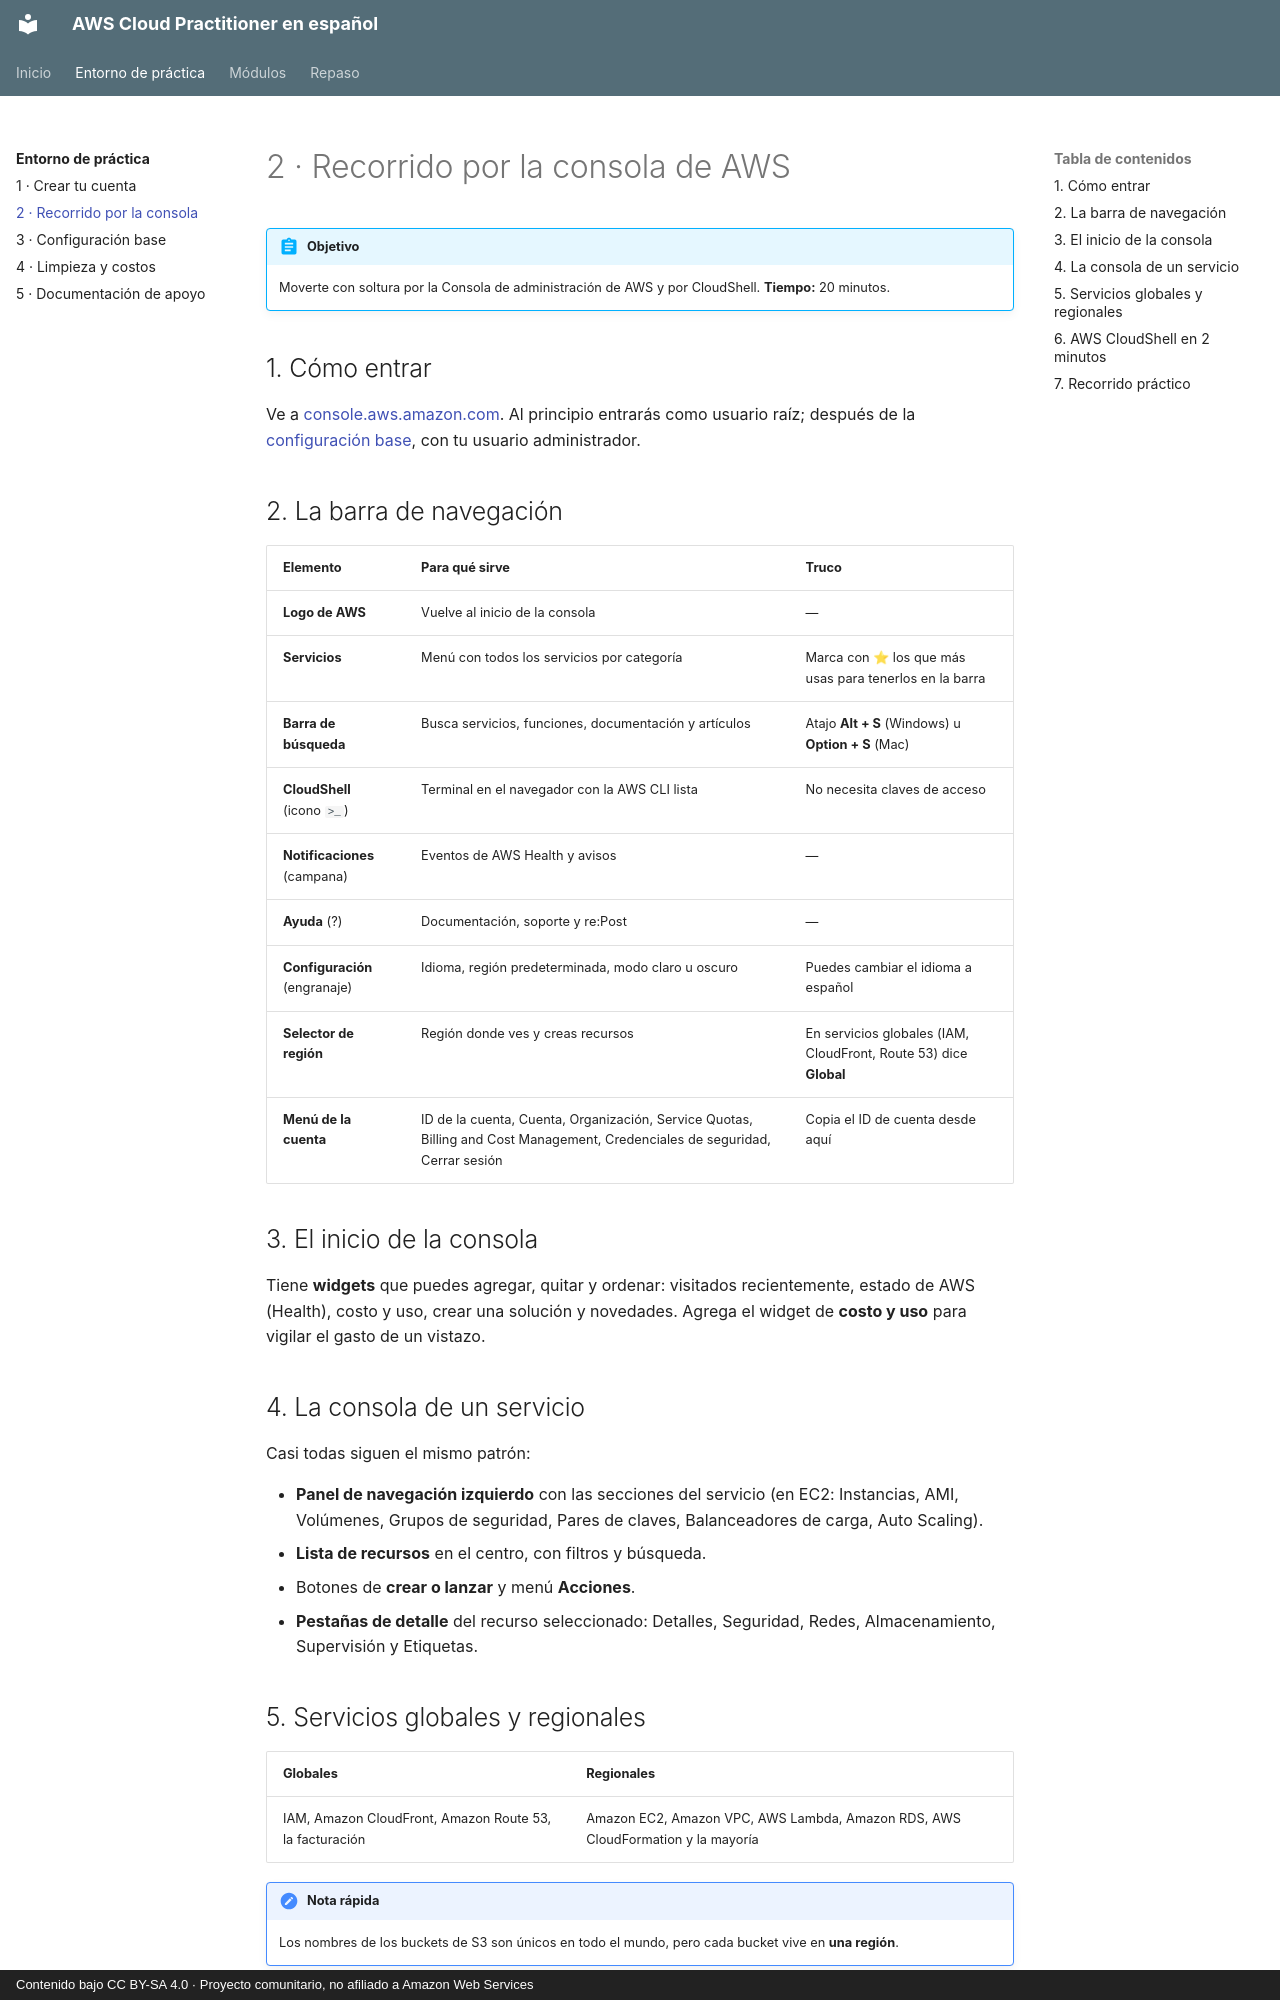

repository: CesarLoor/aws-cloud-practitioner-es · page: entorno/02-consola/index.html · generator: mkdocs · copyright: Contenido bajo CC BY-SA 4.0 · Proyecto comunitario, no afiliado a Amazon Web Services

# 2 · Recorrido por la consola de AWS

!!! abstract "Objetivo"
    Moverte con soltura por la Consola de administración de AWS y por CloudShell. **Tiempo:** 20 minutos.

## 1. Cómo entrar

Ve a [console.aws.amazon.com](https://console.aws.amazon.com/). Al principio entrarás como usuario raíz; después de la [configuración base](03-configuracion-base.md), con tu usuario administrador.

## 2. La barra de navegación

| Elemento | Para qué sirve | Truco |
| --- | --- | --- |
| **Logo de AWS** | Vuelve al inicio de la consola | — |
| **Servicios** | Menú con todos los servicios por categoría | Marca con ⭐ los que más usas para tenerlos en la barra |
| **Barra de búsqueda** | Busca servicios, funciones, documentación y artículos | Atajo **Alt + S** (Windows) u **Option + S** (Mac) |
| **CloudShell** (icono `>_`) | Terminal en el navegador con la AWS CLI lista | No necesita claves de acceso |
| **Notificaciones** (campana) | Eventos de AWS Health y avisos | — |
| **Ayuda** (?) | Documentación, soporte y re:Post | — |
| **Configuración** (engranaje) | Idioma, región predeterminada, modo claro u oscuro | Puedes cambiar el idioma a español |
| **Selector de región** | Región donde ves y creas recursos | En servicios globales (IAM, CloudFront, Route 53) dice **Global** |
| **Menú de la cuenta** | ID de la cuenta, Cuenta, Organización, Service Quotas, Billing and Cost Management, Credenciales de seguridad, Cerrar sesión | Copia el ID de cuenta desde aquí |

## 3. El inicio de la consola

Tiene **widgets** que puedes agregar, quitar y ordenar: visitados recientemente, estado de AWS (Health), costo y uso, crear una solución y novedades. Agrega el widget de **costo y uso** para vigilar el gasto de un vistazo.

## 4. La consola de un servicio

Casi todas siguen el mismo patrón:

- **Panel de navegación izquierdo** con las secciones del servicio (en EC2: Instancias, AMI, Volúmenes, Grupos de seguridad, Pares de claves, Balanceadores de carga, Auto Scaling).
- **Lista de recursos** en el centro, con filtros y búsqueda.
- Botones de **crear o lanzar** y menú **Acciones**.
- **Pestañas de detalle** del recurso seleccionado: Detalles, Seguridad, Redes, Almacenamiento, Supervisión y Etiquetas.

## 5. Servicios globales y regionales

| Globales | Regionales |
| --- | --- |
| IAM, Amazon CloudFront, Amazon Route 53, la facturación | Amazon EC2, Amazon VPC, AWS Lambda, Amazon RDS, AWS CloudFormation y la mayoría |

!!! note "Nota rápida"
    Los nombres de los buckets de S3 son únicos en todo el mundo, pero cada bucket vive en **una región**.
